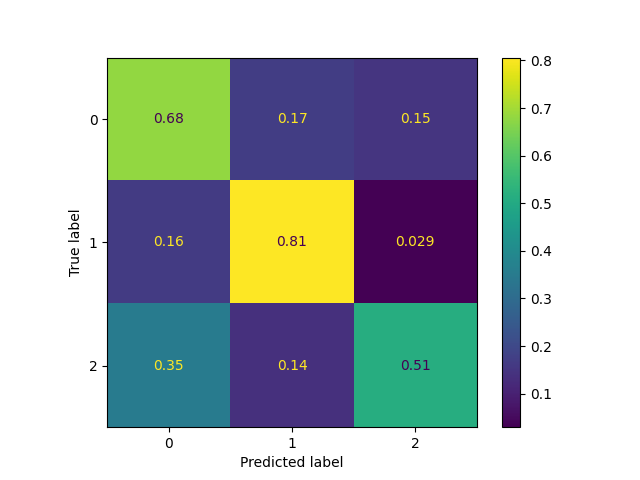

The file beside this chart, header and first rows:
text, label, revised_label, valence, arousal, sentiment, speaker_utterance, predictions_ER, predictions_IP, predictions_EX, response, reason, who, emotional_reaction, interpretations, explorations, classification_label
That sounds very interesting. And do you…, 0, 0, 0.5, 0, positive, this is a dummy text, 1, 0, 2, reason: The utterance is a response to s…, The utterance is a response to someone w…, 1, 0, 0, 1, 2
How long have you been together?, 0, 0, 0, 0, neutral, this is a dummy text, 0, 0, 2, reason: The utterance is a straightforwa…, The utterance is a straightforward quest…, 1, 0, 0, 1, 0
how can they do that?, 0, 0, , 0.5, negative, this is a dummy text, 0, 0, 1, reason: The utterance "how can they do t…, The utterance "how can they do that?" ex…, 2, 0, 0, 1, 1
I hope that I can be there with you. May…, 0, 2, 0.5, 0.5, positive, this is a dummy text, 1, 0, 0, reason: The speaker is expressing a desi…, The speaker is expressing a desire to be…, 1, 1, 0, 0, 2
it's great to hear that who do you go th…, 0, 2, 1, 0.5, positive, this is a dummy text, 1, 0, 2, reason: The utterance is a response to s…, The utterance is a response to some posi…, 2, 1, 0, 1, 2
That sounds very good., 0, 0, 0.6, 0.2, positive, this is a dummy text, 1, 0, 0, reason: The utterance is a brief and pos…, The utterance is a brief and positive re…, 2, 0, 0, 0, 2
so scary I'm also afraid of spider a lot, 0, 2, , 0.5, negative, this is a dummy text, 0, 2, 0, reason: The utterance expresses a person…, The utterance expresses a personal fear …, 0, 1, 1, 0, 1
I will immediately run away if I saw a s…, 0, 0, , 0.5, negative, this is a dummy text, 0, 2, 0, reason: The utterance expresses a person…, The utterance expresses a personal react…, 0, 0, 0, 0, 1
That's really common in Japan. People wi…, 0, 0, 0.5, 0, positive, this is a dummy text, 0, 0, 0, reason: The utterance provides a general…, The utterance provides a general stateme…, 2, 0, 1, 0, 2
That's great., 0, 0, 1, 0.2, positive, this is a dummy text, 1, 0, 0, reason: The utterance "That's great" is …, The utterance "That's great" is a brief …, 2, 0, 0, 0, 2
I agree. I also don't want to work overt…, 0, 0, 0, 0, negative, this is a dummy text, 1, 2, 0, reason: The utterance is a statement of …, The utterance is a statement of agreemen…, 0, 0, 0, 0, 0
Yes, true., 0, 0, 0, 0, neutral, this is a dummy text, 1, 2, 0, reason: The utterance "Yes, true" is a s…, The utterance "Yes, true" is a straightf…, 2, 0, 0, 0, 0
Yes, I agree, 0, 0, 0.5, 0, positive, this is a dummy text, 1, 0, 0, reason: The utterance "Yes, I agree" is …, The utterance "Yes, I agree" is a straig…, 2, 0, 0, 0, 0
I can't imagine, that's so disgusting ye…, 0, 2, , 0.8, negative, this is a dummy text, 0, 0, 0, reason: The utterance expresses a strong…, The utterance expresses a strong emotion…, 2, 2, 1, 0, 2
I really can't imagine. I never want to …, 0, 2, , 0, negative, this is a dummy text, 0, 0, 0, reason: The speaker is expressing a pers…, The speaker is expressing a personal pre…, 0, 0, 0, 0, 0
Yes, me too. And where do you want to go…, 0, 0, 0.5, 0, positive, this is a dummy text, 0, 1, 1, reason: The utterance acknowledges a sha…, The utterance acknowledges a shared expe…, 1, 1, 1, 1, 2
I think that will be very interesting, 0, 0, 0.6, 0.2, positive, this is a dummy text, 0, 0, 0, reason: The utterance expresses a positi…, The utterance expresses a positive senti…, 0, 0, 0, 0, 0
I could see how that's really depressing…, 2, 2, , 0.5, negative, this is a dummy text, 0, 0, 2, reason: The utterance acknowledges the n…, The utterance acknowledges the negative …, 1, 1, 1, 1, 2
Yeah, I think that's a healthy way to th…, 2, 2, 0.5, 0, positive, this is a dummy text, 0, 0, 0, reason: The utterance acknowledges a per…, The utterance acknowledges a perspective…, 2, 0, 1, 0, 2
Yeah, I think so., 2, 0, 0, 0, neutral, this is a dummy text, 0, 0, 0, reason: The utterance "Yeah, I think so"…, The utterance "Yeah, I think so" is a br…, 2, 0, 0, 0, 0
You're very trustworthy of bugs. Like, h…, 0, 0, 0.5, 0.2, neutral, this is a dummy text, 0, 0, 0, reason: The speaker is expressing surpri…, The speaker is expressing surprise and c…, 1, 1, 0, 1, 2
That's really interesting, because if I …, 0, 0, , 0.8, negative, this is a dummy text, 0, 2, 0, reason: The speaker is sharing their per…, The speaker is sharing their personal re…, 0, 1, 0, 0, 1
I think that's just really trusting of s…, 0, 0, 0.1, 0.2, neutral, this is a dummy text, 0, 0, 0, reason: The utterance expresses a though…, The utterance expresses a thought about …, 2, 0, 0, 0, 0
Oh god, that sounds terrifying. Did you …, 2, 2, , 0.8, negative, this is a dummy text, 0, 0, 2, reason: The utterance expresses concern …, The utterance expresses concern and asks…, 0, 2, 1, 2, 2
Yeah, that's... I would hope that you'd …, 2, 2, 0.5, 0.5, positive, this is a dummy text, 1, 0, 0, reason: The speaker is expressing concer…, The speaker is expressing concern and re…, 1, 2, 1, 0, 2
yeah i feel like i've never had luck wit…, 2, 2, 0.5, 0.2, positive, this is a dummy text, 0, 0, 1, reason: The speaker is sharing a persona…, The speaker is sharing a personal experi…, 2, 1, 1, 1, 2
Well that sounds like a really good firs…, 2, 2, 0.6, 0.2, positive, this is a dummy text, 0, 1, 0, reason: The utterance acknowledges and s…, The utterance acknowledges and shows int…, 2, 1, 1, 0, 2
Yeah, glad to hear it., 2, 0, 0.5, 0.2, positive, this is a dummy text, 1, 0, 0, reason: The utterance "Yeah, glad to hea…, The utterance "Yeah, glad to hear it" is…, 2, 1, 0, 0, 2
Oh, that's really interesting. I've neve…, 0, 2, , 0.5, negative, this is a dummy text, 0, 2, 0, reason: The speaker is expressing their …, The speaker is expressing their personal…, 0, 1, 0, 0, 1
Yeah, that sounds great. Hope it goes we…, 0, 0, 0.8, 0.2, positive, this is a dummy text, 1, 0, 0, reason: The utterance is a response to s…, The utterance is a response to someone's…, 2, 0, 0, 0, 0
yeah that sounds terrible to have in you…, 0, 0, , 0.5, negative, this is a dummy text, 1, 0, 0, reason: The utterance acknowledges the n…, The utterance acknowledges the negative …, 0, 1, 1, 0, 2
I mean, how long has it been? Like it's …, 0, 0, 0, 0.5, negative, this is a dummy text, 0, 1, 2, reason: The speaker is expressing concer…, The speaker is expressing concern for so…, 2, 1, 1, 0, 2
honestly I've been I've been the other I…, 2, 2, 0.5, 0.2, positive, this is a dummy text, 0, 2, 0, reason: The speaker is reflecting on a p…, The speaker is reflecting on a past expe…, 2, 1, 1, 0, 2
Yeah, I mean it was probably a nice surp…, 2, 2, 0.5, 0.2, positive, this is a dummy text, 0, 0, 2, reason: The utterance acknowledges a pot…, The utterance acknowledges a potentially…, 0, 1, 1, 0, 2
I think it's also supposed to be with Co…, 0, 0, 0, 0, neutral, this is a dummy text, 0, 0, 0, reason: The utterance is focused on prov…, The utterance is focused on providing in…, 2, 0, 0, 0, 0
That's super impressive and I mean I can…, 2, 2, 0.8, 0.5, positive, this is a dummy text, 1, 0, 2, reason: The utterance is providing prais…, The utterance is providing praise and ac…, 1, 1, 1, 1, 2
How did it survive boiling hot coffee? L…, 2, 2, 0.2, 0.5, neutral, this is a dummy text, 0, 0, 2, reason: The speaker is questioning and s…, The speaker is questioning and seeking c…, 2, 0, 0, 1, 0
Yeah, it's kind of like just insanely gr…, 2, 2, , 0.5, negative, this is a dummy text, 0, 0, 2, reason: The utterance is inquiring about…, The utterance is inquiring about the lis…, 1, 1, 0, 1, 2
you tell them and get a free coffee? Lik…, 2, 2, 0.5, 0.2, positive, this is a dummy text, 0, 0, 0, reason: The utterance is providing a sol…, The utterance is providing a solution to…, 2, 1, 1, 0, 2
Like, who cares if he's upset? right lik…, 2, 2, 0, 0.5, neutral, this is a dummy text, 0, 0, 0, reason: The speaker is acknowledging the…, The speaker is acknowledging the other p…, 2, 1, 1, 1, 2
Yeah, I can understand how that would su…, 2, 2, , 0.5, negative, this is a dummy text, 1, 1, 0, reason: The speaker is attempting to und…, The speaker is attempting to understand …, 1, 2, 2, 2, 2
Yeah, and I mean there's something to be…, 2, 2, 0.5, 0.2, positive, this is a dummy text, 1, 0, 0, reason: The speaker is reflecting on a c…, The speaker is reflecting on a challengi…, 0, 1, 1, 0, 2
Yeah, yeah, that's pretty good. I mean, …, 2, 0, 0.5, 0.2, positive, this is a dummy text, 1, 1, 0, reason: The speaker is acknowledging and…, The speaker is acknowledging and showing…, 2, 1, 1, 0, 2
Was it expensive? I think unless the peo…, 2, 0, 0, 0, neutral, this is a dummy text, 0, 0, 2, reason: The utterance is inquiring about…, The utterance is inquiring about the det…, 2, 0, 0, 1, 0
Did you end up like getting help from an…, 2, 0, 0, 0, neutral, this is a dummy text, 0, 0, 2, reason: The utterance is inquiring about…, The utterance is inquiring about the per…, 1, 0, 0, 1, 2
Yeah, that's tough. Yeah, but I mean, li…, 2, 2, 0.5, 0.2, positive, this is a dummy text, 1, 1, 0, reason: The speaker acknowledges the cha…, The speaker acknowledges the challenges …, 2, 1, 1, 0, 2
What makes you so surprised about your b…, 0, 0, 0.5, 0.2, neutral, this is a dummy text, 0, 0, 2, reason: The utterance is a question that…, The utterance is a question that aims to…, 1, 1, 0, 1, 2
Well I guess at some point a man needs t…, 0, 0, , 0.2, negative, this is a dummy text, 0, 0, 0, reason: The utterance suggests a sense o…, The utterance suggests a sense of resign…, 0, 0, 0, 0, 1
That's so amazing, your nephew. How long…, 2, 2, 1, 0.5, positive, this is a dummy text, 0, 0, 2, reason: The utterance is a response to s…, The utterance is a response to someone's…, 2, 1, 0, 1, 2
it must be a very interesting experience…, 2, 2, 0.5, 0.2, positive, this is a dummy text, 0, 0, 2, reason: The utterance is discussing some…, The utterance is discussing someone else…, 2, 0, 1, 1, 2
yeah I also hope all the best for him as…, 2, 2, 0.8, 0.2, positive, this is a dummy text, 1, 0, 0, reason: The speaker is expressing suppor…, The speaker is expressing support and po…, 2, 1, 1, 0, 2
Wow, I can really feel you man. I usuall…, 2, 2, 0.2, 0.5, positive, this is a dummy text, 1, 2, 0, reason: The speaker is acknowledging and…, The speaker is acknowledging and underst…, 2, 2, 2, 0, 2
Yeah, I can see how you feel. I think th…, 2, 2, 0.5, 0.2, positive, this is a dummy text, 1, 1, 0, reason: The speaker acknowledges the lis…, The speaker acknowledges the listener's …, 1, 1, 1, 1, 2
Yeah that's true I mean it's your family…, 2, 2, 0.5, 0.2, positive, this is a dummy text, 1, 0, 0, reason: The speaker is providing advice …, The speaker is providing advice and show…, 2, 1, 1, 0, 2
I think yeah that's true yeah I feel lik…, 2, 2, , 0.5, negative, this is a dummy text, 0, 2, 0, reason: The speaker is expressing a desi…, The speaker is expressing a desire for d…, 0, 1, 0, 0, 1
Wow, that's something that's something a…, 2, 2, 0.8, 0.5, positive, this is a dummy text, 0, 1, 0, reason: The speaker expresses surprise a…, The speaker expresses surprise and happi…, 1, 1, 1, 1, 2
well that's even more impressive actuall…, 2, 2, 1, 0.5, positive, this is a dummy text, 1, 0, 0, reason: The utterance expresses admirati…, The utterance expresses admiration and a…, 1, 1, 1, 0, 2
what an experience you have there yeah a…, 2, 2, 0, 0.5, neutral, this is a dummy text, 1, 0, 0, reason: The utterance acknowledges the e…, The utterance acknowledges the experienc…, 2, 1, 1, 1, 2
yeah what an experience So did you check…, 2, 2, 0.5, 0.2, neutral, this is a dummy text, 0, 0, 2, reason: The utterance is inquiring about…, The utterance is inquiring about the lis…, 1, 0, 0, 1, 0
yeah I know like Spooky experience, midd…, 2, 2, , 0.5, negative, this is a dummy text, 1, 0, 0, reason: The utterance expresses a person…, The utterance expresses a personal exper…, 0, 0, 0, 0, 1
... 556 more rows
